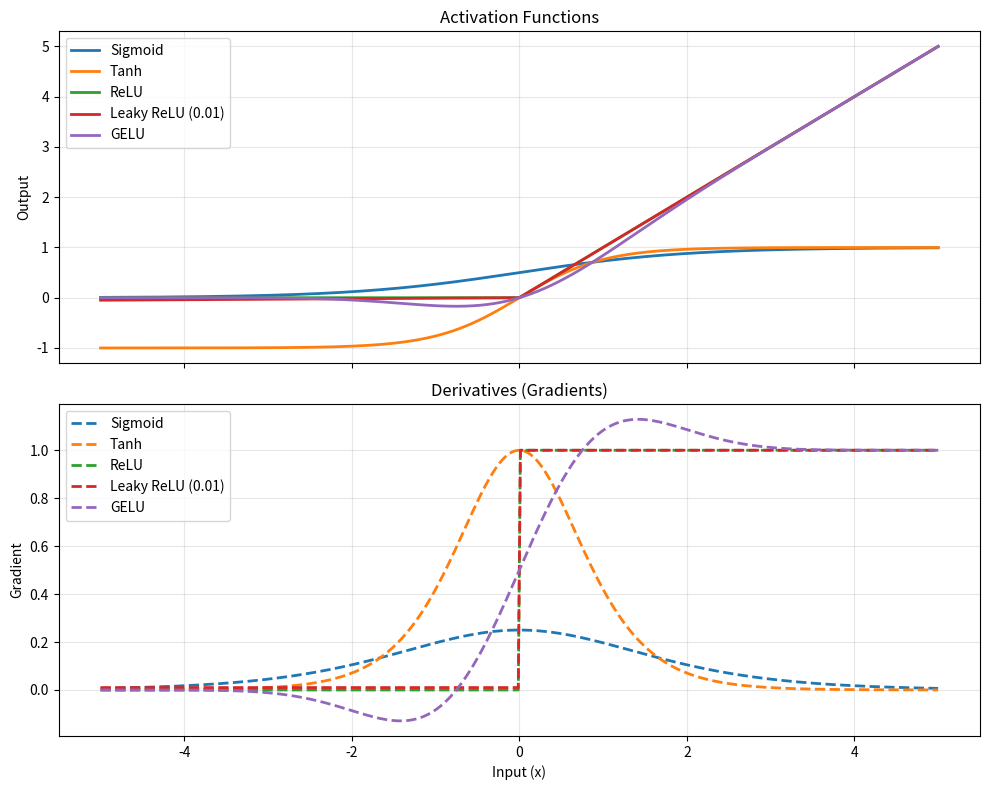
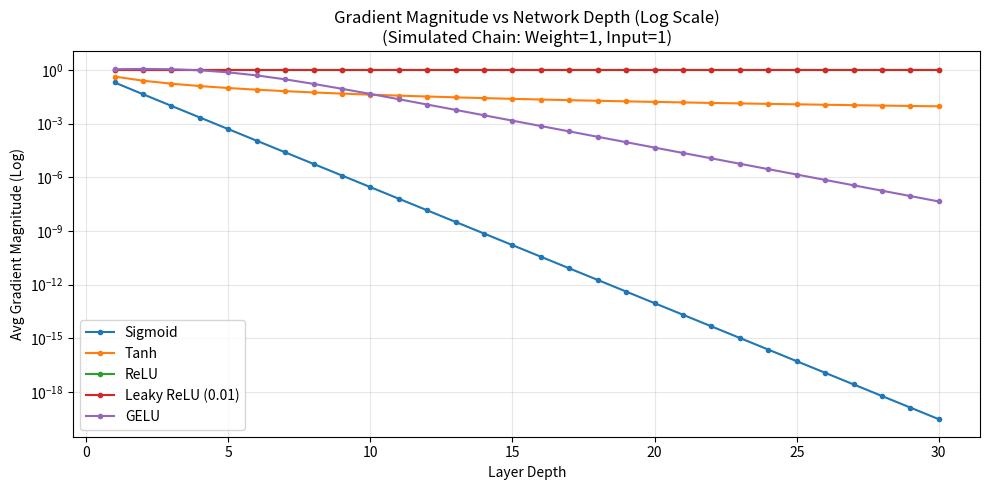

The script that saved these images, in order:
import numpy as np
import matplotlib.pyplot as plt

# ------------------------------------------------------------
# Activation Functions & Derivatives
# ------------------------------------------------------------
def sigmoid(x):
    return 1 / (1 + np.exp(-x))

def sigmoid_grad(x):
    s = sigmoid(x)
    return s * (1 - s)

def tanh(x):
    return np.tanh(x)

def tanh_grad(x):
    return 1 - np.tanh(x) ** 2

def relu(x):
    return np.maximum(0, x)

def relu_grad(x):
    return (x > 0).astype(float)

def leaky_relu(x, alpha=0.01):
    return np.where(x > 0, x, alpha * x)

def leaky_relu_grad(x, alpha=0.01):
    return np.where(x > 0, 1.0, alpha)

def gelu(x):
    # Approximation used in BERT / GPT
    return 0.5 * x * (1 + np.tanh(np.sqrt(2 / np.pi) * (x + 0.044715 * x ** 3)))

def gelu_grad(x):
    # Derivative of the approximation
    cdf = 0.5 * (1 + np.tanh(np.sqrt(2 / np.pi) * (x + 0.044715 * x ** 3)))
    pdf = np.exp(-0.5 * x ** 2) / np.sqrt(2 * np.pi)  # Not exact for approx, but standard Gaussian PDF
    # Exact derivative of the tanh approximation:
    k = np.sqrt(2 / np.pi)
    inner = x + 0.044715 * x ** 3
    tanh_inner = np.tanh(k * inner)
    sech2 = 1 - tanh_inner ** 2
    d_inner = 1 + 3 * 0.044715 * x ** 2
    return cdf + x * 0.5 * sech2 * k * d_inner

# ------------------------------------------------------------
# Experiment 1: Vanishing / Exploding Gradient Simulation
# ------------------------------------------------------------
def simulate_gradient_flow(act_func, grad_func, depth=50, init_scale=1.0):
    """Simulate gradient magnitude through a deep linear chain."""
    x = np.array([1.0])  # dummy input
    grad = np.array([1.0])  # gradient from loss
    magnitudes = []
    
    for _ in range(depth):
        # Forward (not strictly needed for grad magnitude if linear weights=1)
        out = act_func(x)
        # Backward
        grad = grad * grad_func(x)
        magnitudes.append(np.abs(grad).mean())
        # Next layer input (simulate weight=1)
        x = out
    return magnitudes

# ------------------------------------------------------------
# Experiment 2: Dead Neuron Ratio (ReLU vs Leaky ReLU)
# ------------------------------------------------------------
def dead_neuron_ratio(act_func, grad_func, n_neurons=1000, n_samples=100):
    """Percentage of neurons outputting zero gradient for random normal inputs."""
    dead_counts = 0
    for _ in range(n_samples):
        x = np.random.randn(n_neurons)
        g = grad_func(x)
        dead_counts += np.sum(g == 0)
    return dead_counts / (n_neurons * n_samples) * 100

# ------------------------------------------------------------
# Main Execution & Plotting
# ------------------------------------------------------------
if __name__ == "__main__":
    x = np.linspace(-5, 5, 400)
    
    funcs = {
        "Sigmoid": (sigmoid, sigmoid_grad),
        "Tanh": (tanh, tanh_grad),
        "ReLU": (relu, relu_grad),
        "Leaky ReLU (0.01)": (lambda x: leaky_relu(x, 0.01), lambda x: leaky_relu_grad(x, 0.01)),
        "GELU": (gelu, gelu_grad),
    }

    # --- Plot 1: Function Shapes & Gradients ---
    fig, axes = plt.subplots(2, 1, figsize=(10, 8), sharex=True)
    for name, (f, g) in funcs.items():
        axes[0].plot(x, f(x), label=name, linewidth=2)
        axes[1].plot(x, g(x), label=name, linewidth=2, linestyle='--')
    
    axes[0].set_title("Activation Functions")
    axes[0].set_ylabel("Output")
    axes[0].legend()
    axes[0].grid(True, alpha=0.3)
    
    axes[1].set_title("Derivatives (Gradients)")
    axes[1].set_xlabel("Input (x)")
    axes[1].set_ylabel("Gradient")
    axes[1].legend()
    axes[1].grid(True, alpha=0.3)
    plt.tight_layout()
    plt.savefig("day2_activations_shapes.png", dpi=150)
    print("Saved: day2_activations_shapes.png")

    # --- Plot 2: Gradient Flow Depth Simulation ---
    plt.figure(figsize=(10, 5))
    depth = 30
    for name, (f, g) in funcs.items():
        mags = simulate_gradient_flow(f, g, depth=depth)
        plt.plot(range(1, depth+1), mags, label=name, marker='o', markersize=3)
    
    plt.yscale('log')
    plt.title(f"Gradient Magnitude vs Network Depth (Log Scale)\n(Simulated Chain: Weight=1, Input=1)")
    plt.xlabel("Layer Depth")
    plt.ylabel("Avg Gradient Magnitude (Log)")
    plt.legend()
    plt.grid(True, which="both", alpha=0.3)
    plt.tight_layout()
    plt.savefig("day2_gradient_flow.png", dpi=150)
    print("Saved: day2_gradient_flow.png")

    # --- Experiment 3: Dead Neuron Statistics ---
    print("\n--- Dead Neuron Analysis (1000 neurons, 100 batches) ---")
    for name, (f, g) in funcs.items():
        if name in ["ReLU", "Leaky ReLU (0.01)"]:
            ratio = dead_neuron_ratio(f, g)
            print(f"{name:20s}: {ratio:.2f}% dead gradients (zero derivative)")

    # --- Experiment 4: Output Distribution Shift ---
    print("\n--- Output Statistics for Standard Normal Input ---")
    x_dist = np.random.randn(10000)
    for name, (f, g) in funcs.items():
        out = f(x_dist)
        print(f"{name:20s}: Mean={out.mean():.4f}, Std={out.std():.4f}, "
              f"Min={out.min():.4f}, Max={out.max():.4f}")

    print("\nExperiment complete. Check generated PNG files.")
